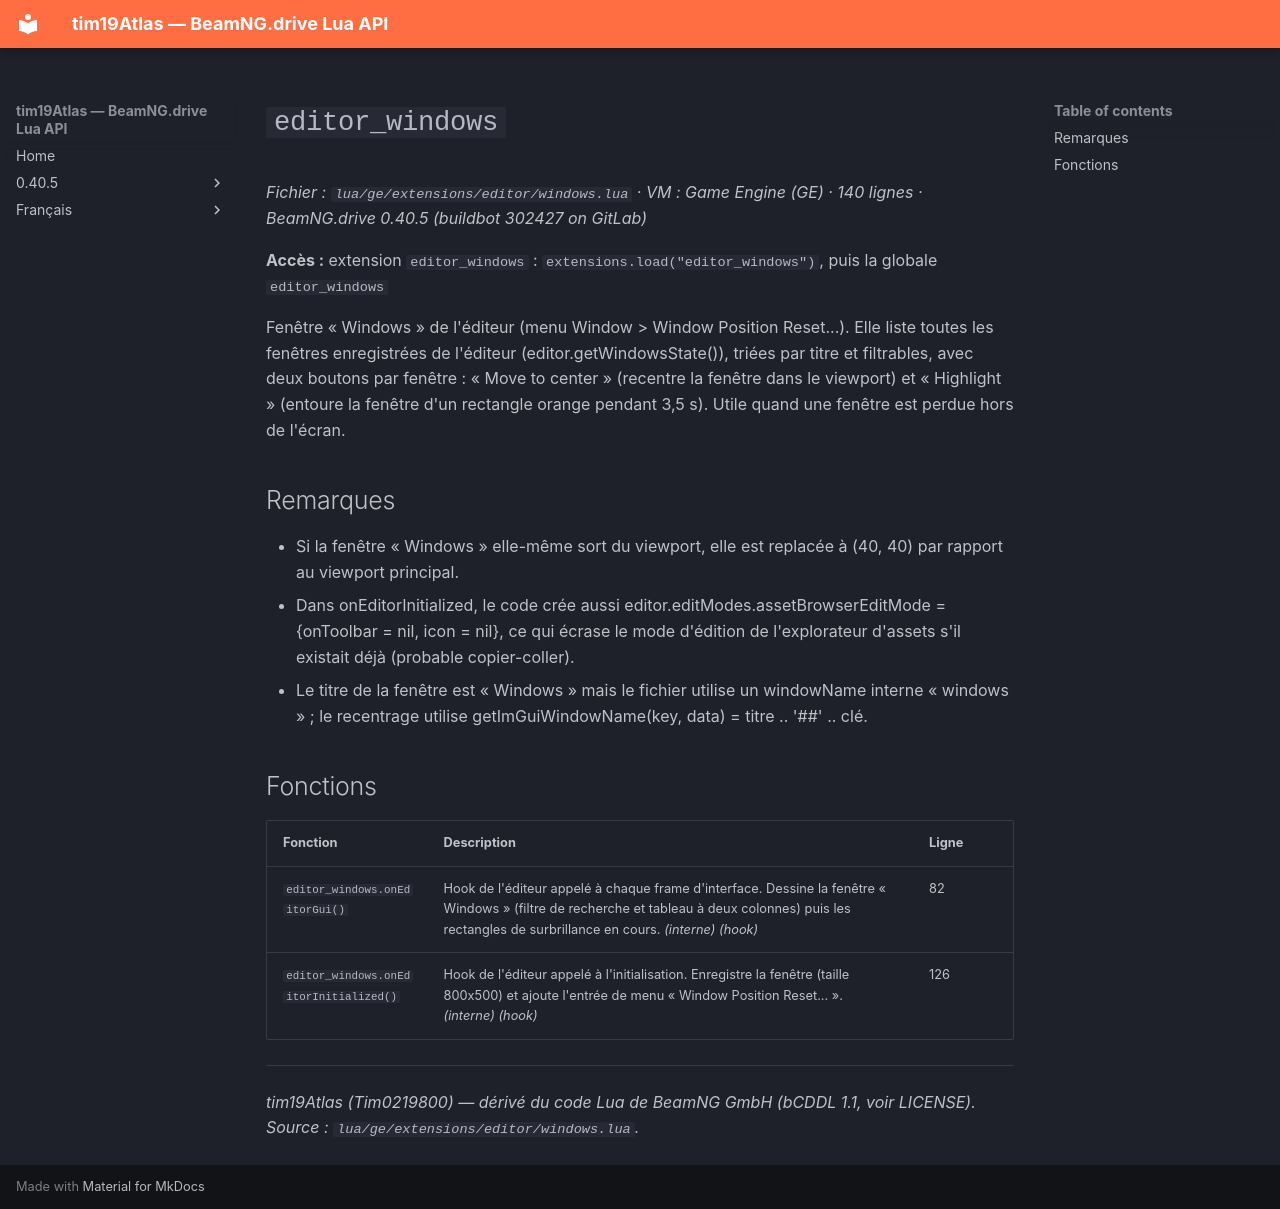

repository: Tim0219800/beamng-lua-atlas · page: fr/0.40.5/ge/extensions/editor/windows.html · generator: mkdocs

# `editor_windows`

*Fichier : `lua/ge/extensions/editor/windows.lua` · VM : Game Engine (GE) · 140 lignes · BeamNG.drive 0.40.5 (buildbot 302427 on GitLab)*

**Accès :** extension `editor_windows` : `extensions.load("editor_windows")`, puis la globale `editor_windows`

Fenêtre « Windows » de l'éditeur (menu Window > Window Position Reset...). Elle liste toutes les fenêtres enregistrées de l'éditeur (editor.getWindowsState()), triées par titre et filtrables, avec deux boutons par fenêtre : « Move to center » (recentre la fenêtre dans le viewport) et « Highlight » (entoure la fenêtre d'un rectangle orange pendant 3,5 s). Utile quand une fenêtre est perdue hors de l'écran.

## Remarques

- Si la fenêtre « Windows » elle-même sort du viewport, elle est replacée à (40, 40) par rapport au viewport principal.
- Dans onEditorInitialized, le code crée aussi editor.editModes.assetBrowserEditMode = {onToolbar = nil, icon = nil}, ce qui écrase le mode d'édition de l'explorateur d'assets s'il existait déjà (probable copier-coller).
- Le titre de la fenêtre est « Windows » mais le fichier utilise un windowName interne « windows » ; le recentrage utilise getImGuiWindowName(key, data) = titre .. '##' .. clé.

## Fonctions

| Fonction | Description | Ligne |
|---|---|---|
| `editor_windows.onEditorGui()` | Hook de l'éditeur appelé à chaque frame d'interface. Dessine la fenêtre « Windows » (filtre de recherche et tableau à deux colonnes) puis les rectangles de surbrillance en cours. *(interne)* *(hook)* | 82 |
| `editor_windows.onEditorInitialized()` | Hook de l'éditeur appelé à l'initialisation. Enregistre la fenêtre (taille 800x500) et ajoute l'entrée de menu « Window Position Reset... ». *(interne)* *(hook)* | 126 |

---
*tim19Atlas (Tim0219800) — dérivé du code Lua de BeamNG GmbH (bCDDL 1.1, voir LICENSE). Source : `lua/ge/extensions/editor/windows.lua`.*
